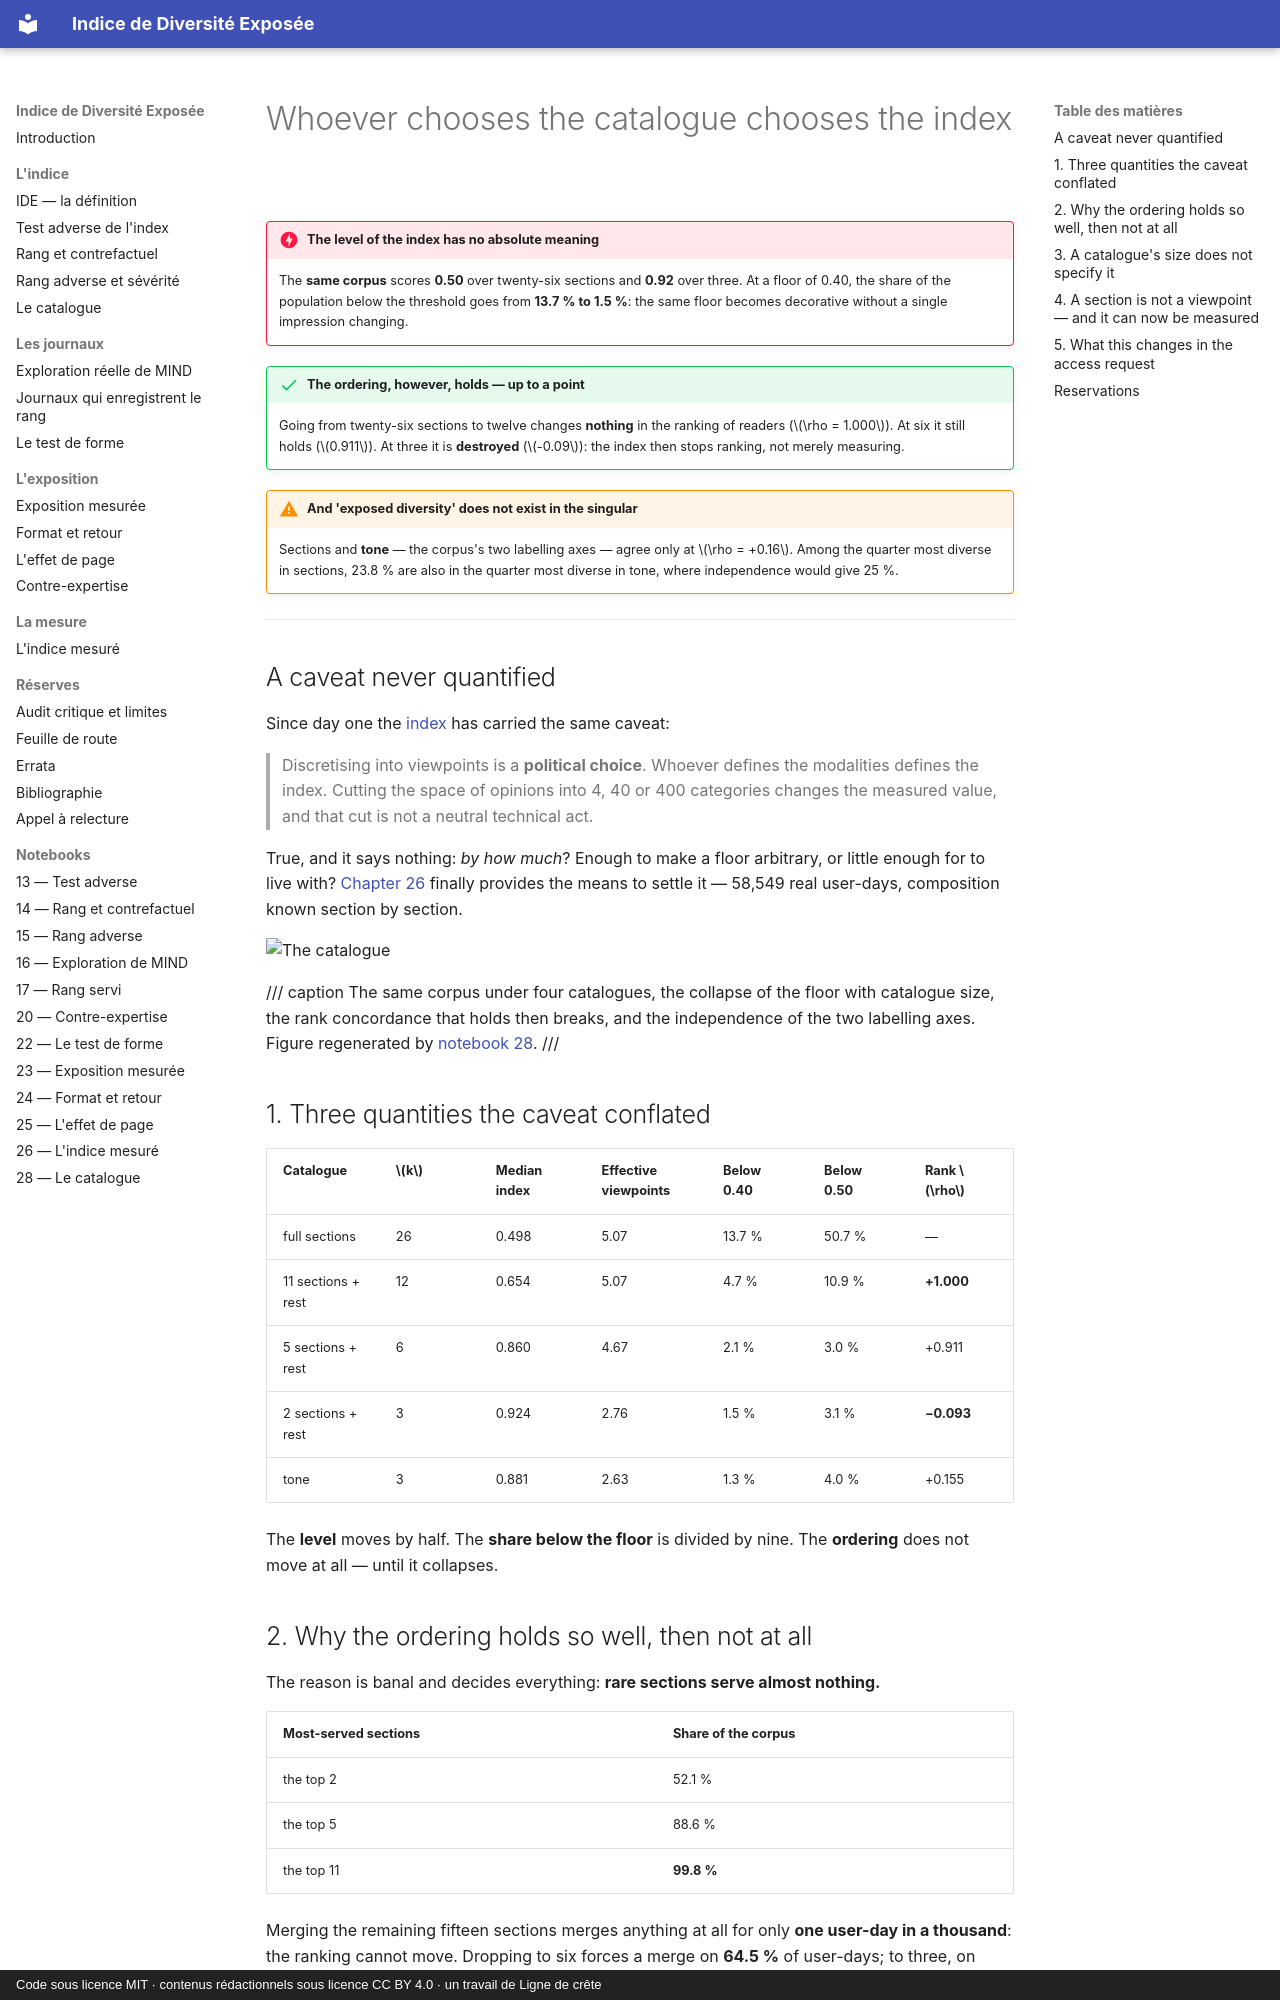

repository: s-geffroy/Indice-Diversite-Exposee · page: catalogue.en/index.html · generator: mkdocs · copyright: Code sous licence MIT · contenus rédactionnels sous licence CC BY 4.0 · un travail de Ligne de crête

# Whoever chooses the catalogue chooses the index

!!! danger "The level of the index has no absolute meaning"
    The **same corpus** scores **0.50** over twenty-six sections and **0.92** over three. At a
    floor of 0.40, the share of the population below the threshold goes from **13.7 % to 1.5 %**:
    the same floor becomes decorative without a single impression changing.

!!! success "The ordering, however, holds — up to a point"
    Going from twenty-six sections to twelve changes **nothing** in the ranking of readers
    ($\rho = 1.000$). At six it still holds ($0.911$). At three it is **destroyed** ($-0.09$):
    the index then stops ranking, not merely measuring.

!!! warning "And 'exposed diversity' does not exist in the singular"
    Sections and **tone** — the corpus's two labelling axes — agree only at $\rho = +0.16$. Among
    the quarter most diverse in sections, 23.8 % are also in the quarter most diverse in tone,
    where independence would give 25 %.

---

## A caveat never quantified

Since day one the [index](ide.en.md) has carried the same caveat:

> Discretising into viewpoints is a **political choice**. Whoever defines the modalities defines
> the index. Cutting the space of opinions into 4, 40 or 400 categories changes the measured
> value, and that cut is not a neutral technical act.

True, and it says nothing: *by how much*? Enough to make a floor arbitrary, or little enough for
to live with? [Chapter 26](indice-mesure.en.md) finally provides the means to settle
it — 58,549 real user-days, composition known section by section.

![The catalogue](figures/fig28_catalogue.png)

/// caption
The same corpus under four catalogues, the collapse of the floor with catalogue size, the rank
concordance that holds then breaks, and the independence of the two labelling axes. Figure
regenerated by [notebook 28](notebooks/28_catalogue.md).
///

## 1. Three quantities the caveat conflated

| Catalogue | $k$ | Median index | Effective viewpoints | Below 0.40 | Below 0.50 | Rank $\rho$ |
|---|---|---|---|---|---|---|
| full sections | 26 | 0.498 | 5.07 | 13.7 % | 50.7 % | — |
| 11 sections + rest | 12 | 0.654 | 5.07 | 4.7 % | 10.9 % | **+1.000** |
| 5 sections + rest | 6 | 0.860 | 4.67 | 2.1 % | 3.0 % | +0.911 |
| 2 sections + rest | 3 | 0.924 | 2.76 | 1.5 % | 3.1 % | **−0.093** |
| tone | 3 | 0.881 | 2.63 | 1.3 % | 4.0 % | +0.155 |

The **level** moves by half. The **share below the floor** is divided by nine. The **ordering**
does not move at all — until it collapses.

## 2. Why the ordering holds so well, then not at all

The reason is banal and decides everything: **rare sections serve almost nothing.**

| Most-served sections | Share of the corpus |
|---|---|
| the top 2 | 52.1 % |
| the top 5 | 88.6 % |
| the top 11 | **99.8 %** |

Merging the remaining fifteen sections merges anything at all for only **one user-day in a
thousand**: the ranking cannot move. Dropping to six forces a merge on **64.5 %** of user-days;
to three, on **94.8 %**. That is where the ordering comes apart.
